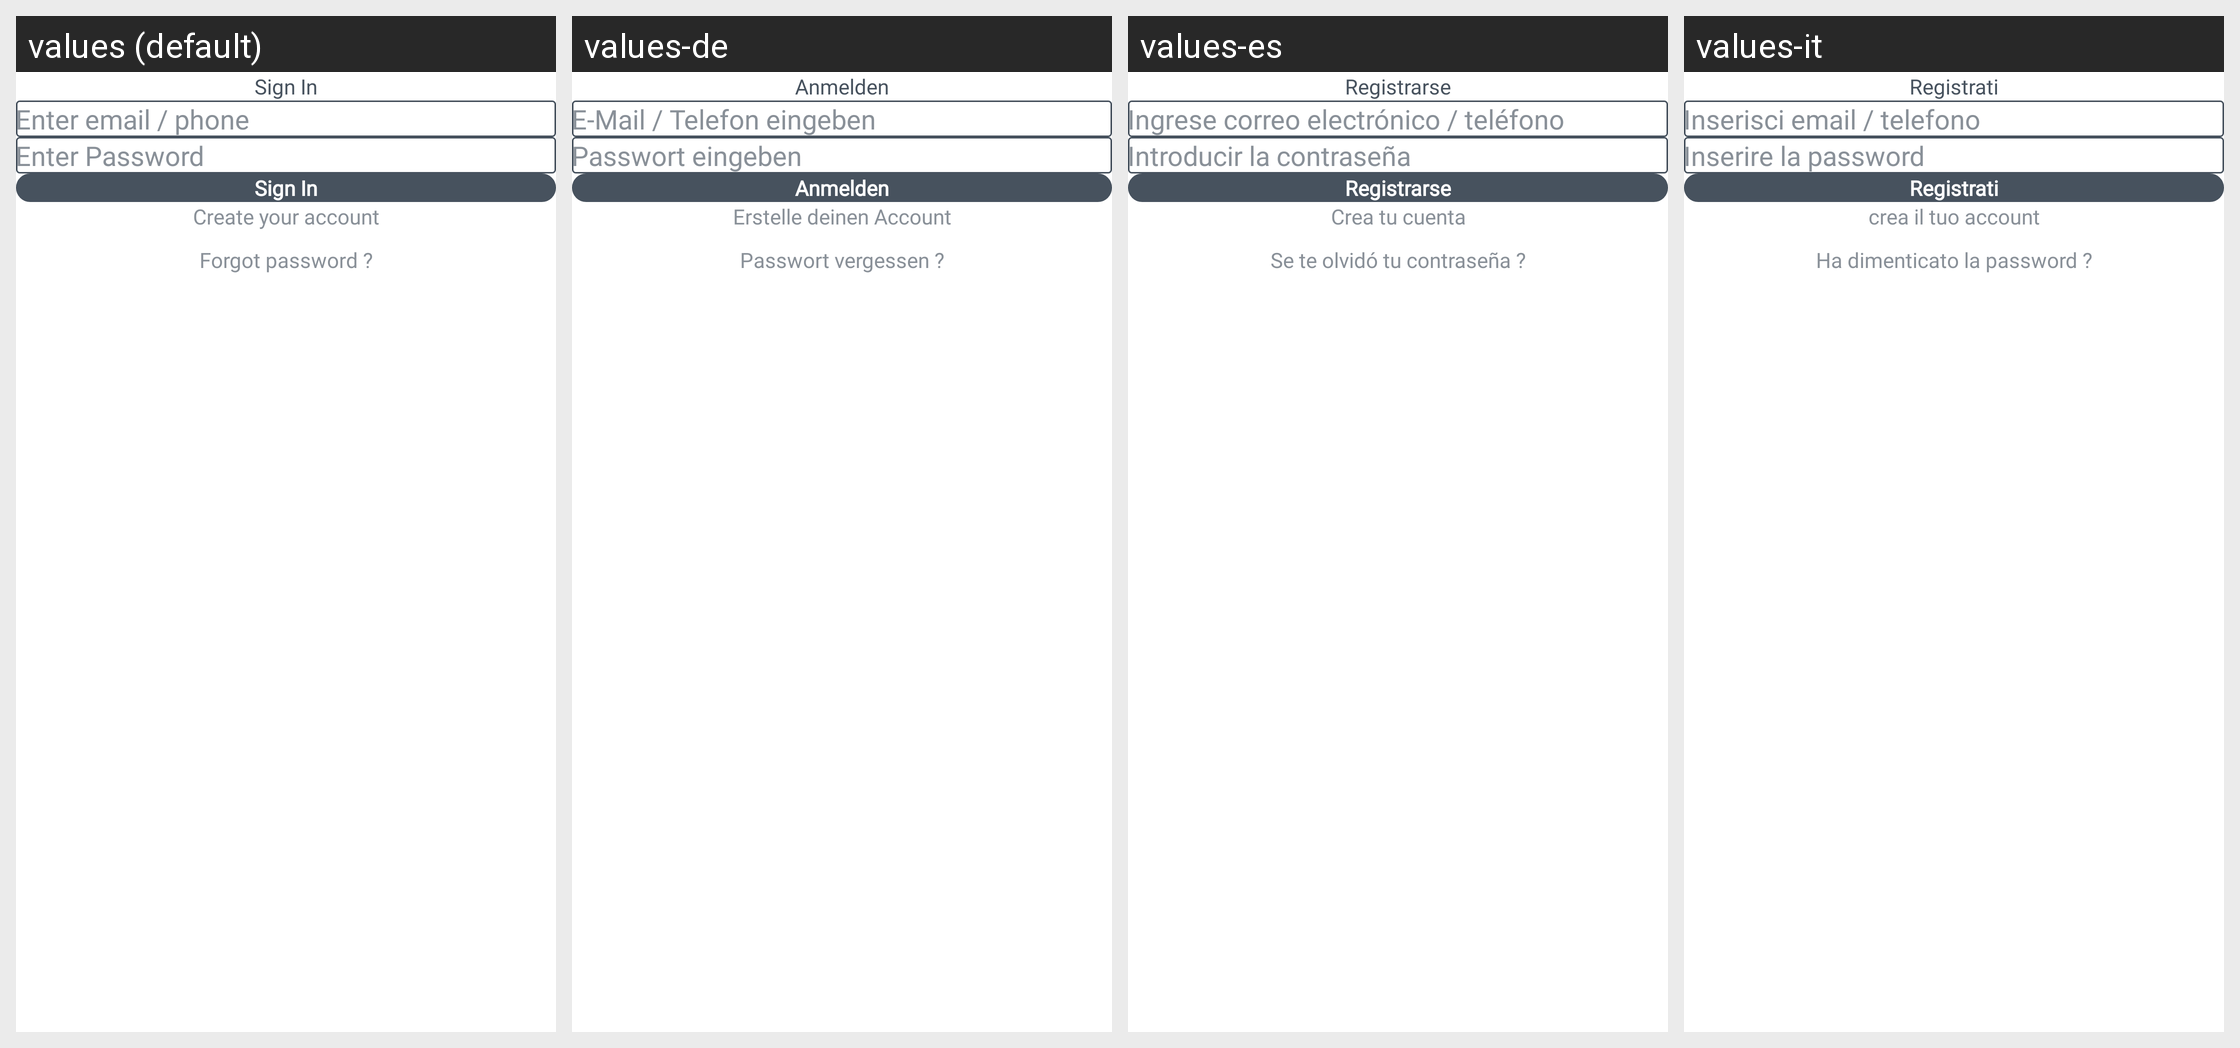

The same Android screen rendered under several of its app's locales, left to right. List the strings drawn on it with the default value and each locale's translation.
Android screen res/layout/activity_signin.xml rendered under 4 locales, left to right: values (default), values-de, values-es, values-it. Device: Nexus 5 (rendered at 1080×1920; each locale shown at half size, 540×960, under a caption strip naming it); theme Theme.AppCompat.Light.NoActionBar.
Other locales in the repository, not shown: values-fr, values-pt, values-tr.
Strings drawn on this screen, with the default value and each locale's value (text and hints the layout hard-codes, and strings that could not be matched under every locale, appear in the picture but are not listed):

sign_in_txt
  values: Sign In
  values-de: Anmelden
  values-es: Registrarse
  values-it: Registrati

email_phone_txt
  values: Enter email / phone
  values-de: E-Mail / Telefon eingeben
  values-es: Ingrese correo electrónico / teléfono
  values-it: Inserisci email / telefono

password_txt
  values: Enter Password
  values-de: Passwort eingeben
  values-es: Introducir la contraseña
  values-it: Inserire la password

createaccount
  values: Create your account
  values-de: Erstelle deinen Account
  values-es: Crea tu cuenta
  values-it: crea il tuo account

forgot_password
  values: Forgot password ?
  values-de: Passwort vergessen ?
  values-es: Se te olvidó tu contraseña ?
  values-it: Ha dimenticato la password ?
